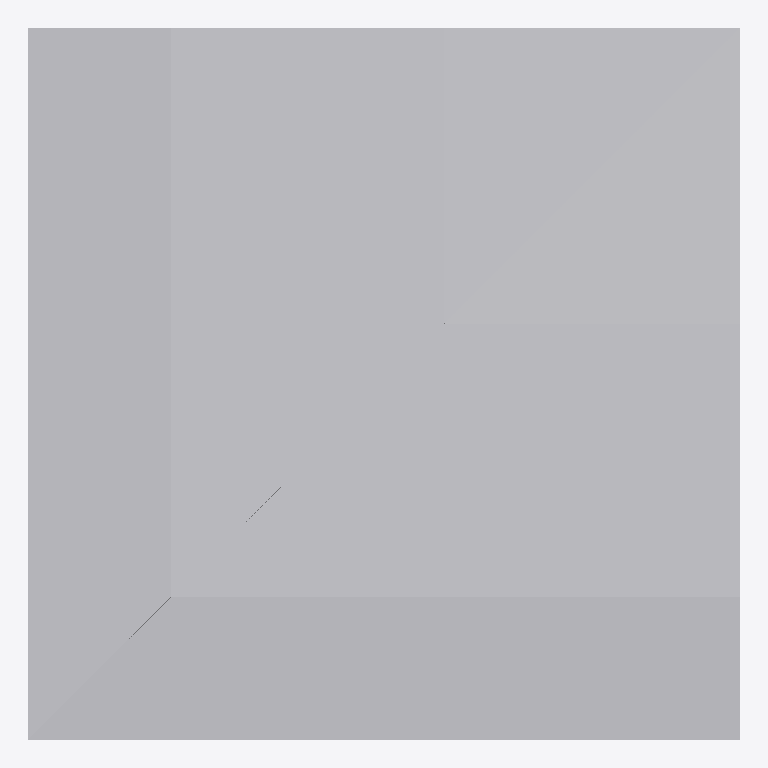
Plan cut of the same IFC building model at storey 'Ebene 0' (level 0.00 m, cut at 1.40 m), seen from above with north up, elements coloured by IFC class: 1 other element (light grey). No cut surface shows.
Extent 0.650 m × 0.650 m × 0.850 m (x, y, z). Storeys (1): Ebene 0 at 0.00 m. Elements (1): 1 IfcBuildingElementProxy.

HEADER;
FILE_DESCRIPTION(('ViewDefinition [CoordinationView_V2.0]','ExchangeRequirement []'),'2;1');
FILE_NAME('','2024-05-07T10:27:37',(''),(''),'ODA IFC SDK 22.6','22.1.1.516 - Exporter 22.1.1.516 - Default UI','');
FILE_SCHEMA(('IFC4'));
ENDSEC;
DATA;
#93=IFCPROJECT('3JkdSrIPPFBg8WI9Yiw3Uw',#20,'',$,$,'','',(#86),#83);
#105=IFCSITE('3JkdSrIPPFBg8WI9Yiw3Uu',#20,'Default',$,$,#104,$,$,.ELEMENT.,(42,24,53,508911),(-71,-15,-29,-58837),0.0,$,$);
#95=IFCBUILDING('3JkdSrIPPFBg8WI9Yiw3Ux',#20,'',$,$,#16,$,'',.ELEMENT.,$,$,#94);
#98=IFCBUILDINGSTOREY('3JkdSrIPPFBg8WI9XJ5yzH',#20,'Ebene 0',$,'Ebene:Ebene 1',#97,$,'Ebene 0',.ELEMENT.,0.0);
#188=IFCBUILDINGELEMENTPROXY('1i6pAm_OnA7es5OO9i1hu_',#20,'DB_BSK_76_Ecke_aussen_ohne_Abdeckstein:DB_BSK_76_Ecke_aussen_ohne_Abdeckstein:6171',$,'DB_BSK_76_Ecke_aussen_ohne_Abdeckstein:DB_BSK_76_Ecke_aussen_ohne_Abdeckstein',#187,#184,'6171',.NOTDEFINED.);
ENDSEC;
